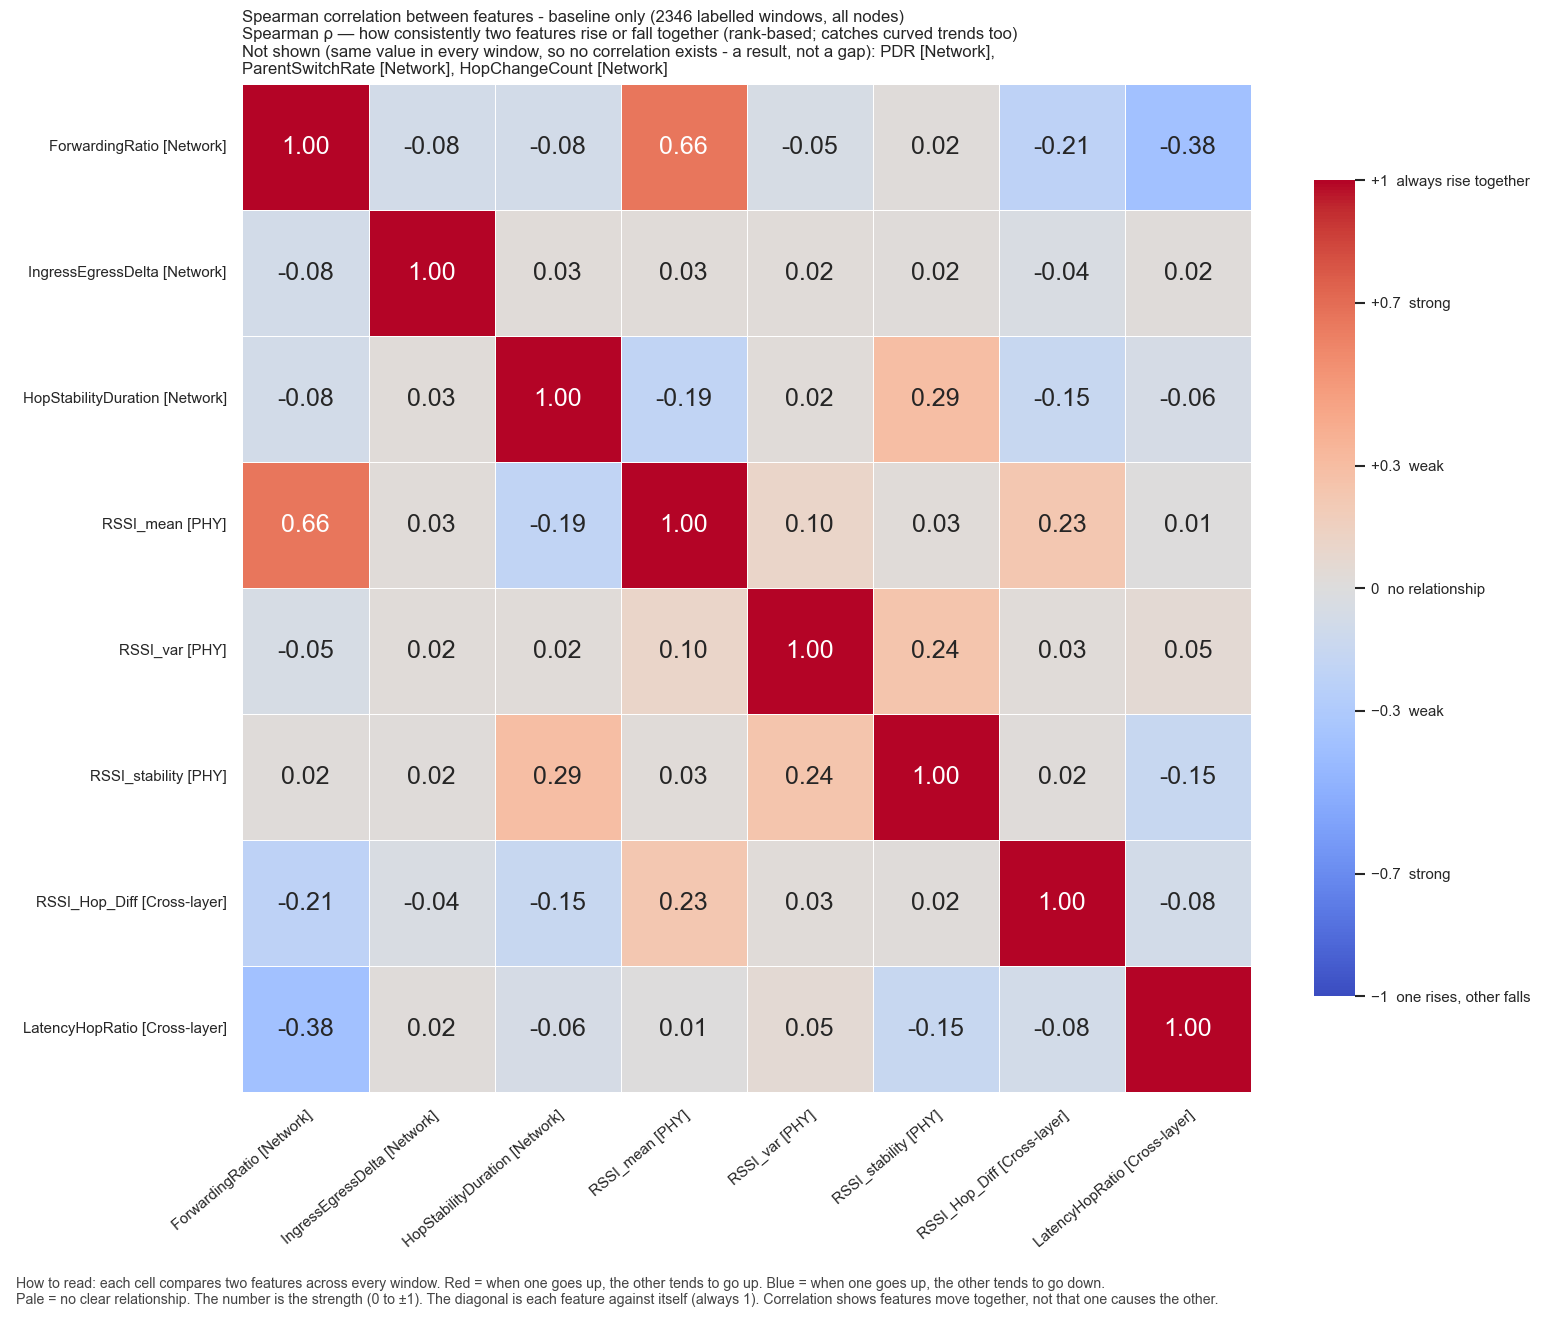

Source data for this figure (header and first rows):
, ForwardingRatio, IngressEgressDelta, HopStabilityDuration, RSSI_mean, RSSI_var, RSSI_stability, RSSI_Hop_Diff, LatencyHopRatio
ForwardingRatio, 1.0, -0.08375, -0.08109, 0.6609, -0.04851, 0.01609, -0.2149, -0.3766
IngressEgressDelta, -0.08375, 1.0, 0.03109, 0.02702, 0.02425, 0.01914, -0.03853, 0.01588
HopStabilityDuration, -0.08109, 0.03109, 1.0, -0.1933, 0.02436, 0.2914, -0.15, -0.06226
RSSI_mean, 0.6609, 0.02702, -0.1933, 1.0, 0.1022, 0.03055, 0.233, 0.00722
RSSI_var, -0.04851, 0.02425, 0.02436, 0.1022, 1.0, 0.2427, 0.02545, 0.054
RSSI_stability, 0.01609, 0.01914, 0.2914, 0.03055, 0.2427, 1.0, 0.02305, -0.1494
RSSI_Hop_Diff, -0.2149, -0.03853, -0.15, 0.233, 0.02545, 0.02305, 1.0, -0.08114
LatencyHopRatio, -0.3766, 0.01588, -0.06226, 0.00722, 0.054, -0.1494, -0.08114, 1.0
